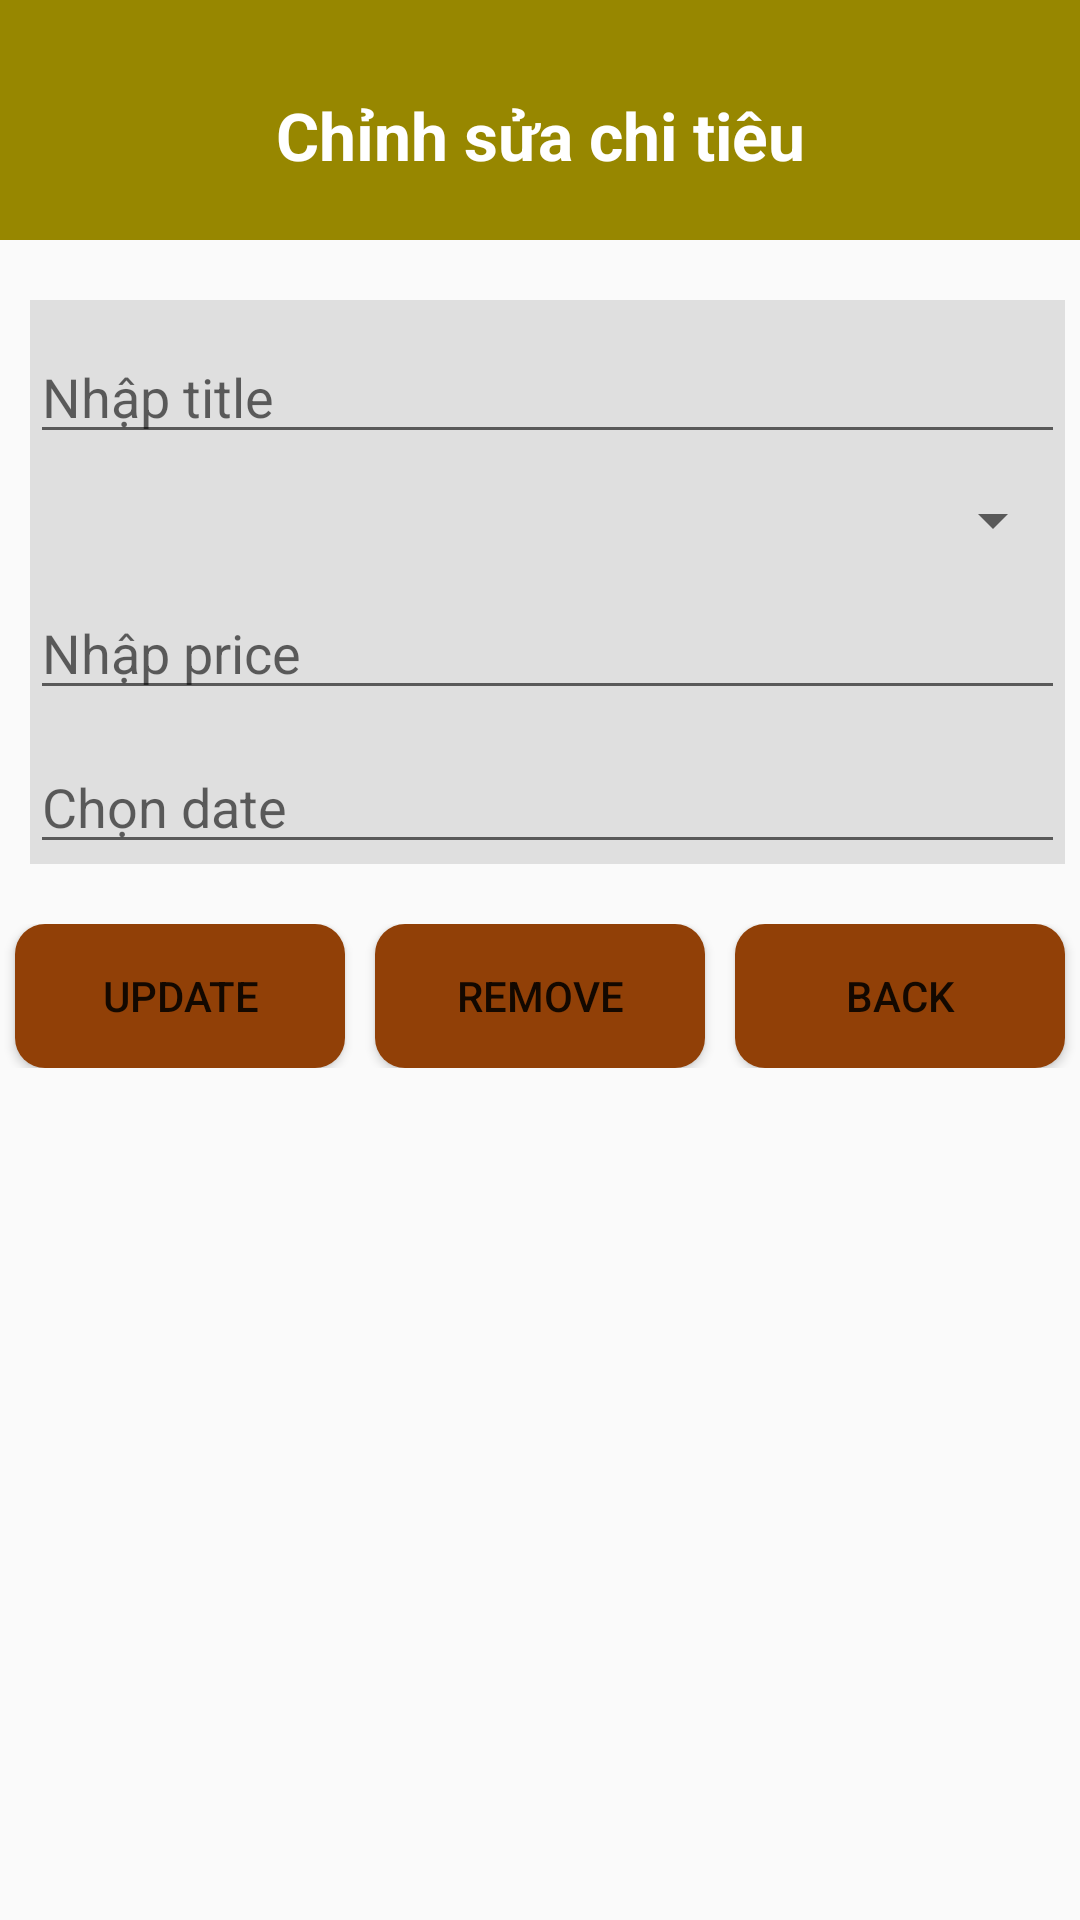

Layout XML and referenced resources for this Android screen:
<!-- AndroidManifest.xml: application theme Theme.Practice3 -->
<!-- res/layout/activity_update_delete.xml -->
<?xml version="1.0" encoding="utf-8"?>
<LinearLayout xmlns:android="http://schemas.android.com/apk/res/android"
    xmlns:app="http://schemas.android.com/apk/res-auto"
    xmlns:tools="http://schemas.android.com/tools"
    android:layout_width="match_parent"
    android:layout_height="match_parent"
    android:orientation="vertical"
    tools:context=".AddActivity">

    <LinearLayout
        android:layout_width="match_parent"
        android:layout_height="80dp"
        android:background="@color/yellow"
        android:orientation="vertical">

        <TextView
            android:layout_width="match_parent"
            android:layout_height="match_parent"
            android:layout_marginTop="10dp"
            android:gravity="center"
            android:text="Chỉnh sửa chi tiêu"
            android:textColor="@color/white"
            android:textSize="22dp"
            android:textStyle="bold" />

    </LinearLayout>

    <LinearLayout
        android:layout_width="match_parent"
        android:layout_height="wrap_content"
        android:layout_marginLeft="10dp"
        android:layout_marginTop="20dp"
        android:layout_marginRight="5dp"
        android:background="#DFDFDF"
        android:orientation="vertical">

        <EditText
            android:id="@+id/editTitle"
            android:layout_width="match_parent"
            android:layout_height="wrap_content"
            android:layout_marginTop="10dp"
            android:hint="Nhập title" />

        <Spinner
            android:id="@+id/spCategory"
            android:layout_width="match_parent"
            android:layout_height="wrap_content"
            android:layout_marginTop="10dp" />

        <EditText
            android:id="@+id/editPrice"
            android:layout_width="match_parent"
            android:layout_height="wrap_content"
            android:layout_marginTop="10dp"
            android:hint="Nhập price" />

        <EditText
            android:id="@+id/editDate"
            android:layout_width="match_parent"
            android:layout_height="wrap_content"
            android:layout_marginTop="10dp"
            android:hint="Chọn date" />

    </LinearLayout>

    <LinearLayout
        android:layout_width="match_parent"
        android:layout_height="wrap_content"
        android:layout_marginTop="20dp"
        android:orientation="horizontal"
        android:weightSum="3">

        <Button
            android:id="@+id/btnUpdate"
            android:layout_width="wrap_content"
            android:layout_height="wrap_content"
            android:layout_marginLeft="5dp"
            android:layout_marginRight="5dp"
            android:layout_weight="1"
            android:background="@drawable/button_background"
            android:text="Update" />

        <Button
            android:id="@+id/btnRemove"
            android:layout_width="wrap_content"
            android:layout_height="wrap_content"
            android:layout_marginLeft="5dp"
            android:layout_marginRight="5dp"
            android:layout_weight="1"
            android:background="@drawable/button_background"
            android:text="Remove" />

        <Button
            android:id="@+id/btnBack"
            android:layout_width="wrap_content"
            android:layout_height="wrap_content"
            android:layout_marginLeft="5dp"
            android:layout_marginRight="5dp"
            android:layout_weight="1"
            android:background="@drawable/button_background"
            android:text="Back" />

    </LinearLayout>
</LinearLayout>
<!-- resources referenced by this layout -->
<resources>
  <color name="white">#FFFFFFFF</color>
  <color name="yellow">#978700</color>
  <!-- drawable button_background (drawable) -->
  <?xml version="1.0" encoding="utf-8"?>
  <shape xmlns:android="http://schemas.android.com/apk/res/android"
      android:shape="rectangle">
      <corners android:radius="10dp" />
      <solid android:color="#914007" />
  </shape>
  <style name="Theme.Practice3" parent="Theme.AppCompat.DayNight.DarkActionBar">
          
          <item name="colorPrimary">@color/purple_500</item>
          <item name="colorPrimaryVariant">@color/purple_700</item>
          <item name="colorOnPrimary">@color/white</item>
          
          <item name="colorSecondary">@color/teal_200</item>
          <item name="colorSecondaryVariant">@color/teal_700</item>
          <item name="colorOnSecondary">@color/black</item>
          
          <item name="android:statusBarColor">?attr/colorPrimaryVariant</item>
          
      </style>
  <color name="purple_500">#FF6200EE</color>
  <color name="purple_700">#FF3700B3</color>
  <color name="teal_200">#FF03DAC5</color>
  <color name="teal_700">#FF018786</color>
  <color name="black">#FF000000</color>
</resources>
